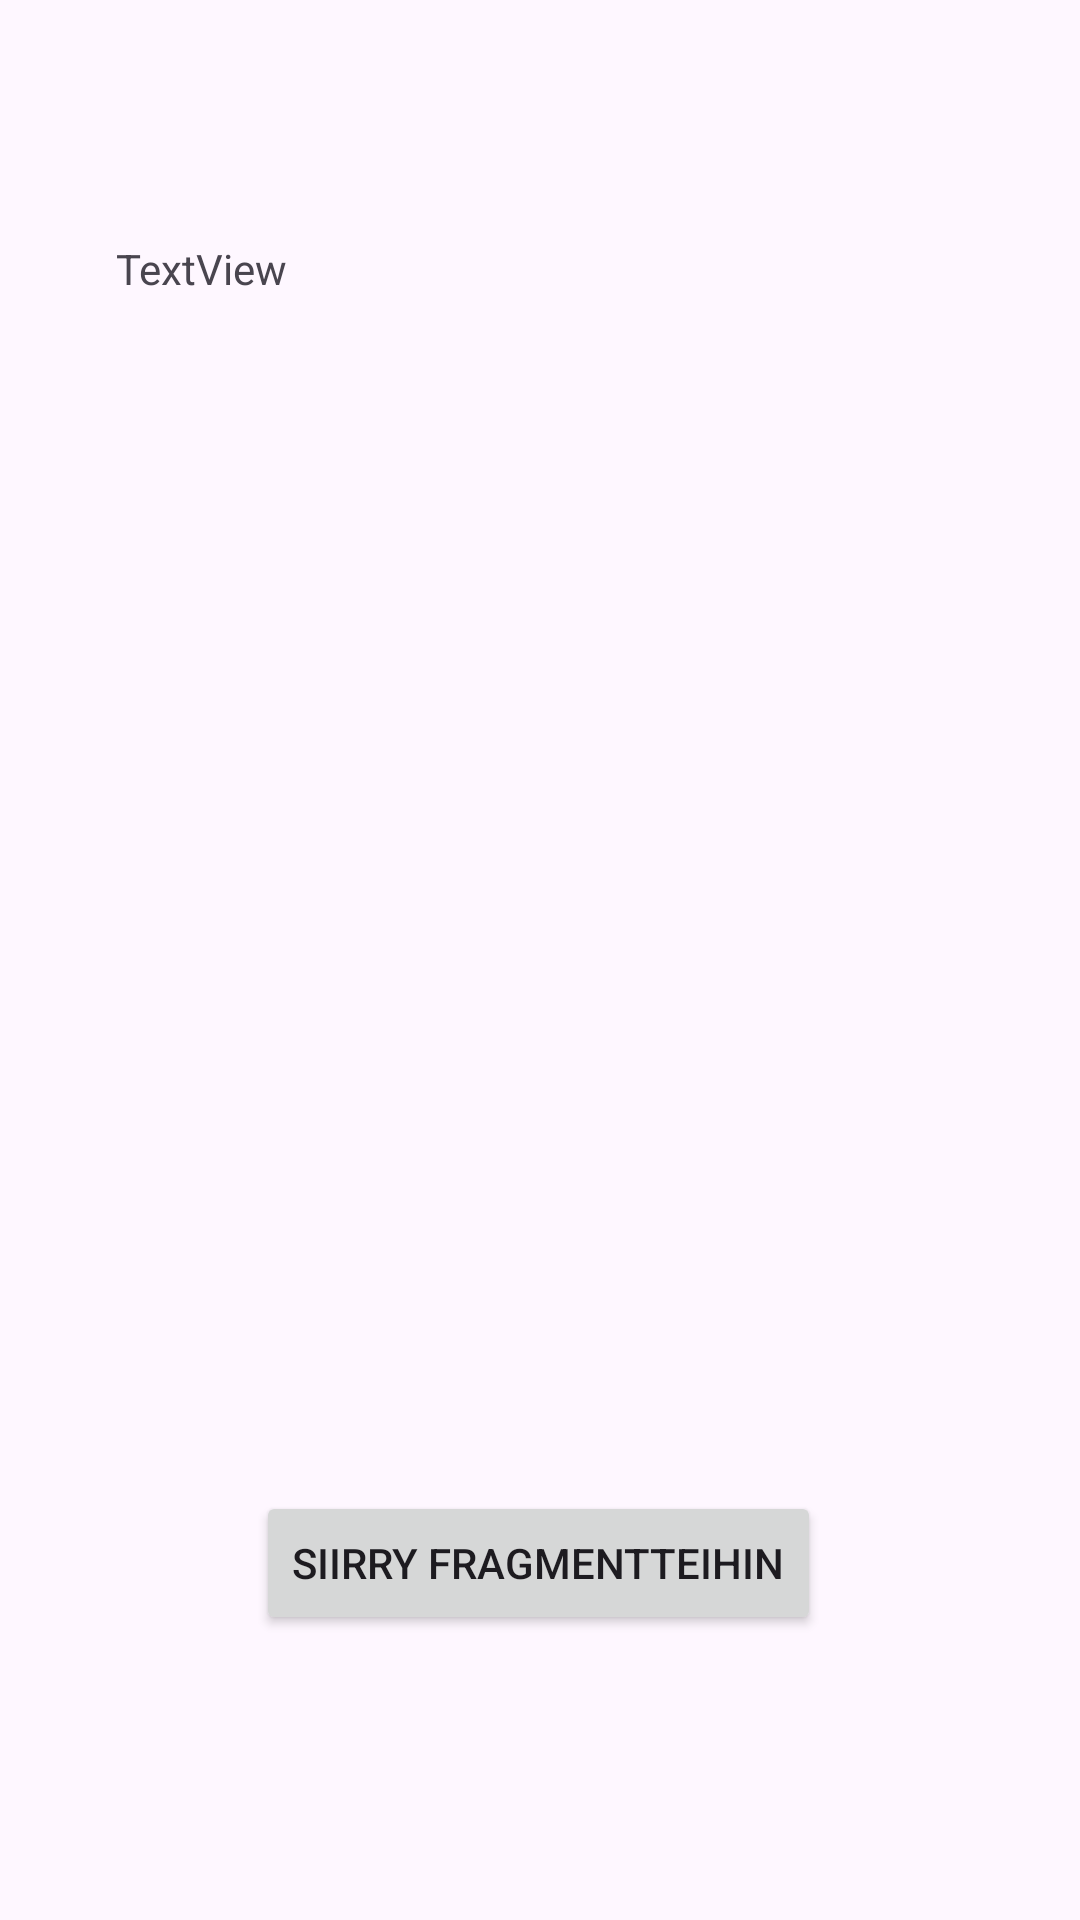

This screen was rendered from an Android layout file. Write that file and the resources it references.
<!-- AndroidManifest.xml: application theme Theme.LutemonAppi -->
<!-- res/layout/activity_train_lutemons.xml -->
<?xml version="1.0" encoding="utf-8"?>
<androidx.constraintlayout.widget.ConstraintLayout xmlns:android="http://schemas.android.com/apk/res/android"
    xmlns:app="http://schemas.android.com/apk/res-auto"
    xmlns:tools="http://schemas.android.com/tools"
    android:id="@+id/main"
    android:layout_width="match_parent"
    android:layout_height="match_parent"
    tools:context=".TrainLutemons">

    <TextView
        android:id="@+id/textViewTrain"
        android:layout_width="283dp"
        android:layout_height="136dp"
        android:layout_marginStart="64dp"
        android:layout_marginTop="80dp"
        android:layout_marginEnd="64dp"
        android:text="TextView"
        app:layout_constraintEnd_toEndOf="parent"
        app:layout_constraintStart_toStartOf="parent"
        app:layout_constraintTop_toTopOf="parent" />

    <Button
        android:id="@+id/button3"
        android:layout_width="wrap_content"
        android:layout_height="wrap_content"
        android:layout_marginStart="116dp"
        android:layout_marginEnd="117dp"
        android:layout_marginBottom="95dp"
        android:onClick="switchToFragments"
        android:text="Siirry fragmentteihin"
        app:layout_constraintBottom_toBottomOf="parent"
        app:layout_constraintEnd_toEndOf="parent"
        app:layout_constraintStart_toStartOf="parent" />
</androidx.constraintlayout.widget.ConstraintLayout>
<!-- resources referenced by this layout -->
<resources>
  <style name="Theme.LutemonAppi" parent="Base.Theme.LutemonAppi" />
  <style name="Base.Theme.LutemonAppi" parent="Theme.Material3.DayNight.NoActionBar">
          
          
      </style>
</resources>
